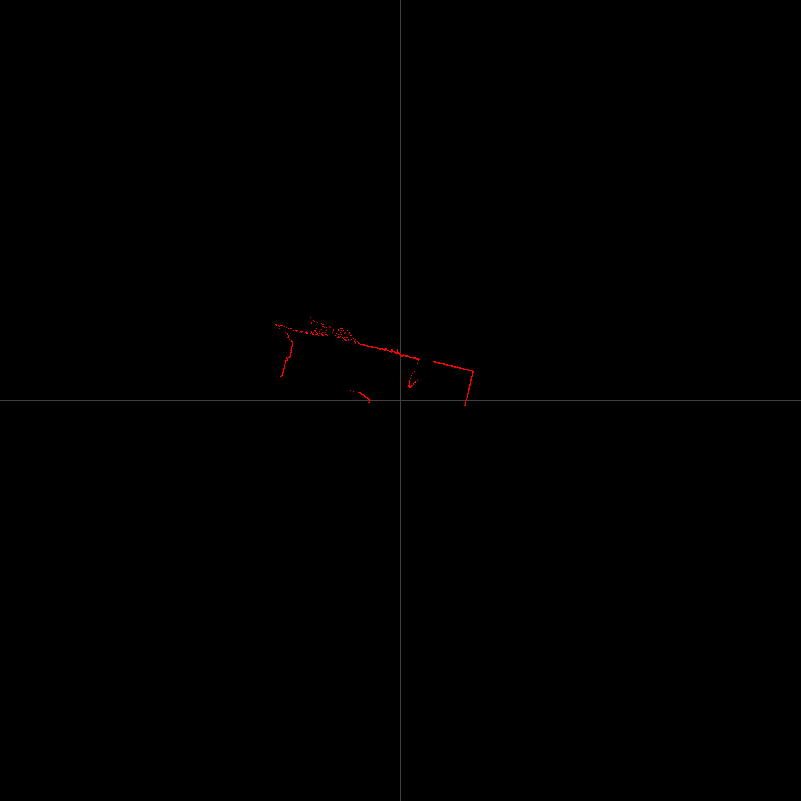

Values plotted in this chart, from the file beside it:
timestamp_sec; timestamp_nanosec; range; azimuth_deg; elevation_deg; x; y; z; intensity
1627061536; 828482866; 1.301; -95; 0.000; -0.113; -1.296; 0.000; 254
1627061536; 828482866; 1.307; -94.83; 0.000; -0.110; -1.302; 0.000; 254
1627061536; 828482866; 1.300; -94.67; 0.000; -0.106; -1.296; 0.000; 254
1627061536; 828482866; 1.307; -94.5; 0.000; -0.103; -1.303; 0.000; 254
1627061536; 828482866; 1.304; -94.33; 0.000; -0.099; -1.300; 0.000; 254
1627061536; 828482866; 1.315; -94.17; 0.000; -0.096; -1.312; 0.000; 254
1627061536; 828482866; 1.307; -94; 0.000; -0.091; -1.304; 0.000; 254
1627061536; 828482866; 1.314; -93.83; 0.000; -0.088; -1.311; 0.000; 254
1627061536; 828482866; 1.309; -93.67; 0.000; -0.084; -1.306; 0.000; 254
1627061536; 828482866; 1.308; -93.5; 0.000; -0.080; -1.306; 0.000; 254
1627061536; 828482866; 1.308; -93.33; 0.000; -0.076; -1.306; 0.000; 254
1627061536; 828482866; 1.310; -93.17; 0.000; -0.072; -1.308; 0.000; 254
1627061536; 828482866; 1.318; -93; 0.000; -0.069; -1.316; 0.000; 254
1627061536; 828482866; 1.313; -92.83; 0.000; -0.065; -1.311; 0.000; 254
1627061536; 828482866; 1.314; -92.67; 0.000; -0.061; -1.313; 0.000; 254
1627061536; 828482866; 1.315; -92.5; 0.000; -0.057; -1.314; 0.000; 254
1627061536; 828482866; 1.315; -92.33; 0.000; -0.054; -1.314; 0.000; 254
1627061536; 828482866; 1.311; -92.17; 0.000; -0.050; -1.310; 0.000; 254
1627061536; 828482866; 1.314; -92; 0.000; -0.046; -1.313; 0.000; 254
1627061536; 828482866; 1.319; -91.83; 0.000; -0.042; -1.318; 0.000; 254
1627061536; 828482866; 1.319; -91.67; 0.000; -0.038; -1.318; 0.000; 254
1627061536; 828482866; 1.314; -91.5; 0.000; -0.034; -1.314; 0.000; 254
1627061536; 828482866; 1.316; -91.33; 0.000; -0.031; -1.316; 0.000; 254
1627061536; 828482866; 1.319; -91.17; 0.000; -0.027; -1.319; 0.000; 254
1627061536; 828482866; 1.318; -91; 0.000; -0.023; -1.318; 0.000; 254
1627061536; 828482866; 1.328; -90.83; 0.000; -0.019; -1.328; 0.000; 254
1627061536; 828482866; 1.326; -90.67; 0.000; -0.015; -1.326; 0.000; 254
1627061536; 828482866; 1.324; -90.5; 0.000; -0.012; -1.324; 0.000; 254
1627061536; 828482866; 1.328; -90.33; 0.000; -0.008; -1.328; 0.000; 254
1627061536; 828482866; 1.322; -90.17; 0.000; -0.004; -1.322; 0.000; 254
1627061536; 828482866; 1.331; -90; 0.000; 0.000; -1.331; 0.000; 254
1627061536; 828482866; 1.329; -89.83; 0.000; 0.004; -1.329; 0.000; 254
1627061536; 828482866; 1.326; -89.67; 0.000; 0.008; -1.326; 0.000; 254
1627061536; 828482866; 1.332; -89.5; 0.000; 0.012; -1.332; 0.000; 254
1627061536; 828482866; 1.333; -89.33; 0.000; 0.016; -1.333; 0.000; 254
1627061536; 828482866; 1.330; -89.17; 0.000; 0.019; -1.330; 0.000; 254
1627061536; 828482866; 1.332; -89; 0.000; 0.023; -1.332; 0.000; 254
1627061536; 828482866; 1.332; -88.83; 0.000; 0.027; -1.332; 0.000; 254
1627061536; 828482866; 1.337; -88.67; 0.000; 0.031; -1.337; 0.000; 254
1627061536; 828482866; 1.338; -88.5; 0.000; 0.035; -1.338; 0.000; 254
1627061536; 828482866; 1.340; -88.33; 0.000; 0.039; -1.339; 0.000; 254
1627061536; 828482866; 1.344; -88.17; 0.000; 0.043; -1.343; 0.000; 254
1627061536; 828482866; 1.342; -88; 0.000; 0.047; -1.341; 0.000; 254
1627061536; 828482866; 1.344; -87.83; 0.000; 0.051; -1.343; 0.000; 254
1627061536; 828482866; 1.348; -87.67; 0.000; 0.055; -1.347; 0.000; 254
1627061536; 828482866; 1.345; -87.5; 0.000; 0.059; -1.344; 0.000; 254
1627061536; 828482866; 1.350; -87.33; 0.000; 0.063; -1.349; 0.000; 254
1627061536; 828482866; 1.349; -87.17; 0.000; 0.067; -1.347; 0.000; 254
1627061536; 828482866; 1.347; -87; 0.000; 0.071; -1.345; 0.000; 254
1627061536; 828482866; 1.352; -86.83; 0.000; 0.075; -1.350; 0.000; 254
1627061536; 828482866; 1.353; -86.67; 0.000; 0.079; -1.351; 0.000; 254
1627061536; 828482866; 1.347; -86.5; 0.000; 0.082; -1.344; 0.000; 254
1627061536; 828482866; 1.351; -86.33; 0.000; 0.086; -1.348; 0.000; 254
1627061536; 828482866; 1.351; -86.17; 0.000; 0.090; -1.348; 0.000; 254
1627061536; 828482866; 1.358; -86; 0.000; 0.095; -1.355; 0.000; 254
1627061536; 828482866; 1.352; -85.83; 0.000; 0.098; -1.348; 0.000; 254
1627061536; 828482866; 1.359; -85.67; 0.000; 0.103; -1.355; 0.000; 254
1627061536; 828482866; 1.350; -85.5; 0.000; 0.106; -1.346; 0.000; 254
1627061536; 828482866; 1.358; -85.33; 0.000; 0.111; -1.353; 0.000; 254
1627061536; 828482866; 1.361; -85.17; 0.000; 0.115; -1.356; 0.000; 254
... 1,081 more rows
